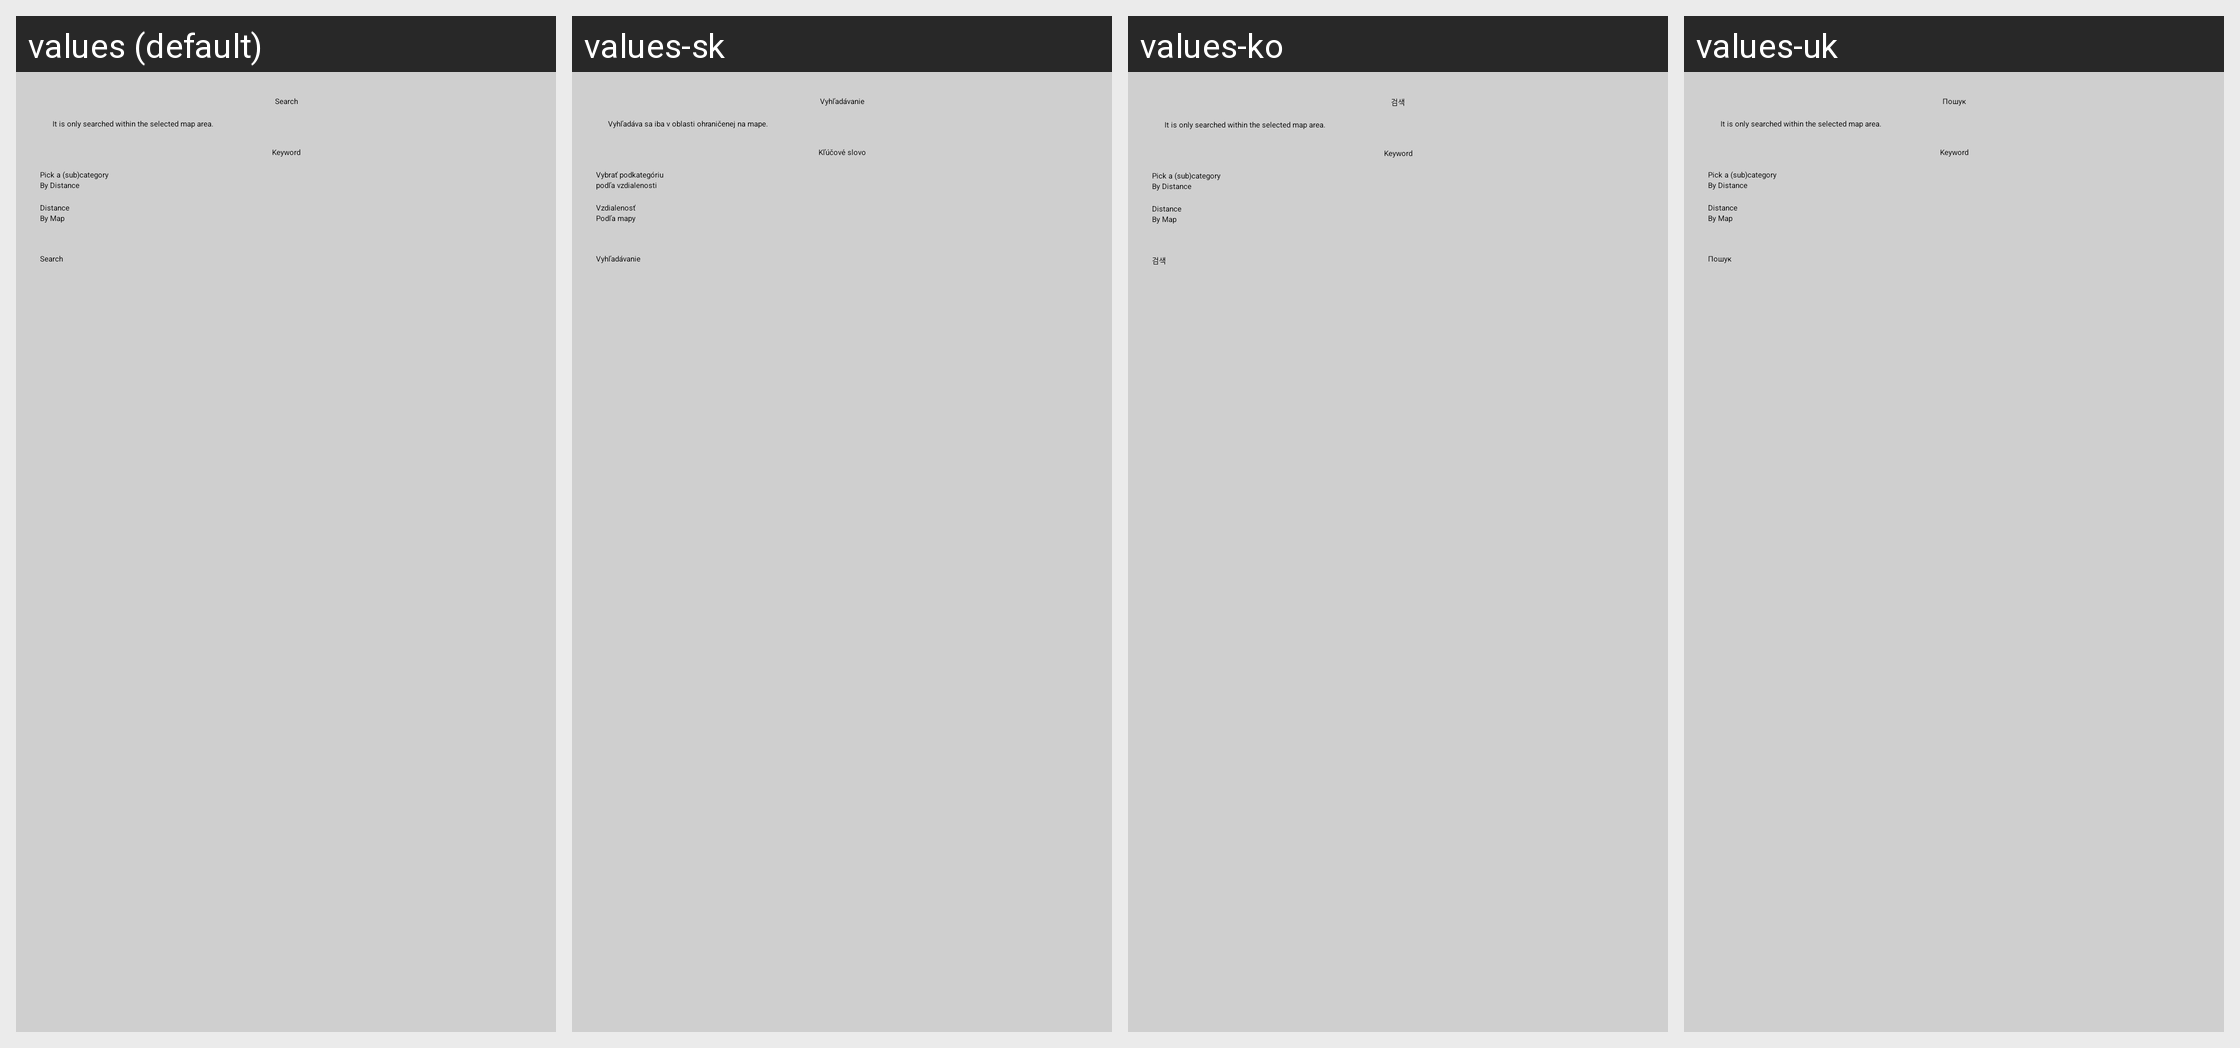

Strings drawn on this Android screen and how each of the app's shown locales translates them:
Android screen res/layout/fragment_dialog_search_combined.xml rendered under 4 locales, left to right: values (default), values-sk, values-ko, values-uk. Device: Nexus 5 (rendered at 1080×1920; each locale shown at half size, 540×960, under a caption strip naming it); theme Theme.wheelmap_fixed.
Other locales in the repository, not shown: values-ar, values-bg, values-ca, values-da, values-de, values-es, values-fr, values-it, values-ja, values-nb, values-nn, values-pl, values-ro, values-ru.
Strings drawn on this screen, with the default value and each locale's value (text and hints the layout hard-codes, and strings that could not be matched under every locale, appear in the picture but are not listed):

title_search
  values: Search
  values-sk: Vyhľadávanie
  values-ko: 검색
  values-uk: Пошук

search_pick_map
  values: It is only searched within the selected map area.
  values-sk: Vyhľadáva sa iba v oblasti ohraničenej na mape.
  values-ko: It is only searched within the selected map area.  [not translated; the default value is used]
  values-uk: It is only searched within the selected map area.  [not translated; the default value is used]

search_pick_category
  values: Pick a (sub)category
  values-sk: Vybrať podkategóriu
  values-ko: Pick a (sub)category  [not translated; the default value is used]
  values-uk: Pick a (sub)category  [not translated; the default value is used]

search_mode_distance
  values: By Distance
  values-sk: podľa vzdialenosti
  values-ko: By Distance  [not translated; the default value is used]
  values-uk: By Distance  [not translated; the default value is used]

search_distance
  values: Distance
  values-sk: Vzdialenosť
  values-ko: Distance  [not translated; the default value is used]
  values-uk: Distance  [not translated; the default value is used]

search_mode_map
  values: By Map
  values-sk: Podľa mapy
  values-ko: By Map  [not translated; the default value is used]
  values-uk: By Map  [not translated; the default value is used]
